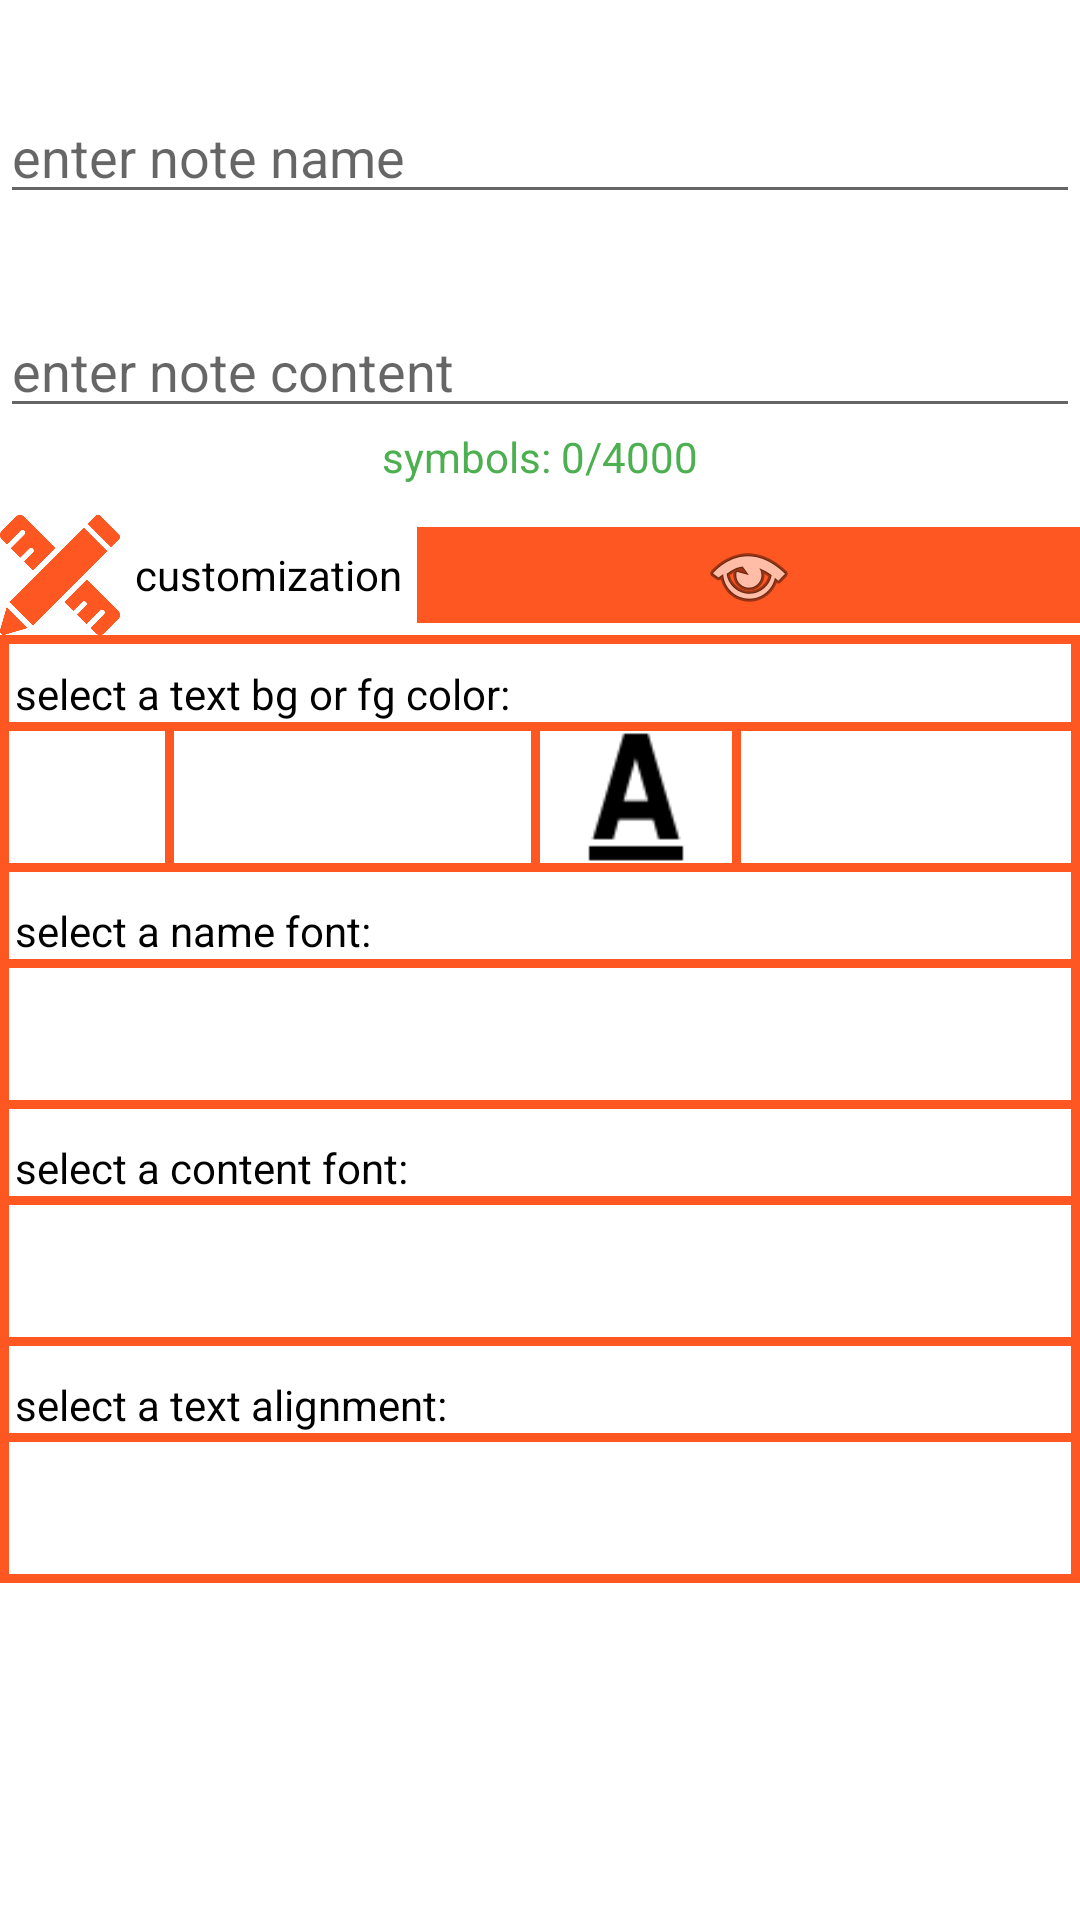

Layout XML and referenced resources for this Android screen:
<!-- AndroidManifest.xml: application theme Theme.MyNotes -->
<!-- res/layout/edit_text_dialog.xml -->
<?xml version="1.0" encoding="utf-8"?>

<LinearLayout xmlns:android="http://schemas.android.com/apk/res/android"
    xmlns:tools="http://schemas.android.com/tools"
    android:layout_width="match_parent"
    android:layout_height="match_parent"
    xmlns:app="http://schemas.android.com/apk/res-auto"
    android:orientation="vertical">

    <ScrollView
        android:layout_width="match_parent"
        android:layout_height="wrap_content">

        <LinearLayout
            android:layout_width="match_parent"
            android:layout_height="wrap_content"
            android:orientation="vertical">

            <EditText
                android:layout_width="match_parent"
                android:layout_height="wrap_content"
                android:id="@+id/inputNameNote"
                android:layout_marginTop="30dp"
                android:singleLine="true"
                android:hint="@string/enter_name" />

            <EditText
                android:layout_width="match_parent"
                android:layout_height="wrap_content"
                android:id="@+id/inputContentNote"
                android:layout_marginTop="30dp"
                android:inputType="textMultiLine"
                android:maxLength="4000"
                android:hint="@string/enter_content" />

            <TextView
                android:layout_width="match_parent"
                android:layout_height="wrap_content"
                android:id="@+id/symbolsCounter"
                android:textColor="#4CAF50"
                android:text="symbols: 0/4000"
                android:textAlignment="center"/>

            <LinearLayout
                android:layout_width="match_parent"
                android:layout_height="wrap_content"
                android:orientation="horizontal"
                android:layout_marginTop="10dp">

                <ImageView
                    android:layout_width="40dp"
                    android:layout_height="40dp"
                    app:tint="@color/orange"
                    app:srcCompat="@drawable/customization_icon" />

                <TextView
                    android:layout_width="wrap_content"
                    android:layout_height="wrap_content"
                    android:text="@string/customization"
                    android:layout_gravity="center_vertical"
                    android:layout_marginStart="5dp"/>

                <ImageButton
                    android:layout_width="match_parent"
                    android:layout_height="wrap_content"
                    android:layout_gravity="center_vertical"
                    android:layout_marginStart="5dp"
                    android:background="@color/orange"
                    android:id="@+id/customOpen"
                    app:srcCompat="@android:drawable/ic_menu_view" />

            </LinearLayout>

            <LinearLayout
                android:layout_width="match_parent"
                android:layout_height="wrap_content"
                android:orientation="vertical"
                android:id="@+id/customizationPanel"
                android:background="@drawable/action_btns_panel_bg">

                <TextView
                    android:layout_width="match_parent"
                    android:layout_height="wrap_content"
                    android:id="@+id/textColorsView"
                    android:layout_marginTop="10dp"
                    android:layout_marginStart="5dp"
                    android:text="select a text bg or fg color:"/>

                <LinearLayout
                    android:layout_width="match_parent"
                    android:layout_height="50dp"
                    android:background="@drawable/action_btns_panel_bg"
                    android:orientation="horizontal">


                    <LinearLayout
                        android:layout_width="match_parent"
                        android:layout_height="wrap_content"
                        android:layout_weight="3"
                        android:orientation="horizontal">

                        <ImageView
                            android:layout_width="45dp"
                            android:layout_height="45dp"
                            android:layout_marginLeft="5dp"
                            android:layout_marginRight="5dp"
                            android:layout_marginTop="2dp"
                            android:id="@+id/textBgColorView"
                            app:srcCompat="@drawable/marker_icon" />

                        <Spinner
                            android:layout_width="match_parent"
                            android:layout_height="50dp"
                            android:background="@drawable/action_btns_panel_bg"
                            android:id="@+id/colorTextSpin"
                            android:textAlignment="center"/>

                    </LinearLayout>

                    <LinearLayout
                        android:layout_width="match_parent"
                        android:layout_height="wrap_content"
                        android:layout_weight="3"
                        android:orientation="horizontal">

                        <ImageView
                            android:layout_width="wrap_content"
                            android:layout_height="wrap_content"
                            android:id="@+id/textFgColorView"
                            app:srcCompat="@drawable/text_color_icon" />

                        <Spinner
                            android:layout_width="match_parent"
                            android:layout_height="50dp"
                            android:background="@drawable/action_btns_panel_bg"
                            android:id="@+id/colorTextSpin2"
                            android:textAlignment="center"/>

                    </LinearLayout>

                </LinearLayout>

                <TextView
                    android:layout_width="wrap_content"
                    android:layout_height="wrap_content"
                    android:id="@+id/nFontView"
                    android:layout_marginTop="10dp"
                    android:layout_marginStart="5dp"
                    android:text="select a name font:"/>

                <Spinner
                    android:id="@+id/nameFontSpin"
                    android:layout_width="match_parent"
                    android:layout_height="50dp"
                    android:background="@drawable/action_btns_panel_bg"
                    android:textAlignment="center" />

                <TextView
                    android:layout_width="wrap_content"
                    android:layout_height="wrap_content"
                    android:id="@+id/cFontView"
                    android:layout_marginTop="10dp"
                    android:layout_marginStart="5dp"
                    android:text="select a content font:"/>

                <Spinner
                    android:id="@+id/textFontSpin"
                    android:layout_width="match_parent"
                    android:layout_height="50dp"
                    android:background="@drawable/action_btns_panel_bg"
                    android:textAlignment="center" />

                <TextView
                    android:layout_width="wrap_content"
                    android:layout_height="wrap_content"
                    android:id="@+id/alignText"
                    android:layout_marginTop="10dp"
                    android:layout_marginStart="5dp"
                    android:text="select a text alignment:"/>

                <Spinner
                    android:id="@+id/textAlignSpin"
                    android:layout_width="match_parent"
                    android:layout_height="50dp"
                    android:background="@drawable/action_btns_panel_bg"
                    android:textAlignment="center" />

            </LinearLayout>

        </LinearLayout>

    </ScrollView>

</LinearLayout>
<!-- resources referenced by this layout -->
<resources>
  <color name="orange">#FF5722</color>
  <!-- drawable action_btns_panel_bg (drawable) -->
  <shape xmlns:android="http://schemas.android.com/apk/res/android"
      android:shape="rectangle">
      <solid android:color="@android:color/transparent" />
      <stroke
          android:width="3dp"
          android:color="#FF5722" />
  </shape>
  <!-- drawable customization_icon: png bitmap (drawable, 11339 bytes) -->
  <!-- drawable text_color_icon: png bitmap (drawable, 711 bytes) -->
  <string name="customization">customization</string>
  <string name="enter_content">enter note content</string>
  <string name="enter_name">enter note name</string>
  <style name="Theme.MyNotes" parent="Base.Theme.MyNotes" />
  <style name="Base.Theme.MyNotes" parent="Theme.MaterialComponents.DayNight.NoActionBar">
          <item name="android:textColor">#000000</item>
          <item name="colorPrimary">#FF5722</item>
          <item name="android:statusBarColor">#FF5722</item>
          <item name="android:iconTint">#000000</item>
      </style>
</resources>
